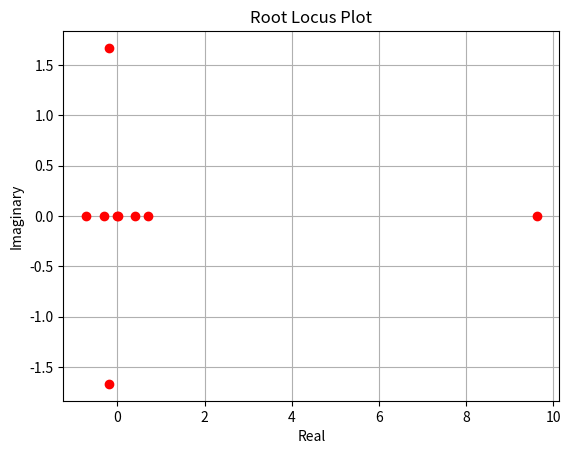

Recreate this plot in Python.
#Library imports
import numpy as np
from numpy.linalg import eig
import matplotlib.pyplot as plt

class Reentry():
    def __init__(self):
        self.m = 500 #[kg]
        self.Ixx = 2
        self.Iyy = 2
        self.Izz = 2
        self.Ixz = 1
        self.S_ref = 1
        self.b_ref = 1
        self.c_ref = 1
        self.V_0 = 1
        self.M_0 = 1
        self.q_bar_0 = 1
        self.D_0 = 1
        self.p_0 = 0
        self.q_0 = 0
        self.r_0 = 0
        self.g_0 = 9.80665
        self.gamma_0 = 1.25  # [deg]
        self.R_0 = 27000  # [km]
        self.gamma_prime_0 = 1
        self.theta_0 = 1
        self.dCD_dCM = 1
        self.dCD_dalpha = 1
        self.dCL_dCM = 1
        self.L_0 = 1
        self.dCL_dAlpha = 1
        self.dCS_dBeta = 1
        self.C_L = 1
        self.dCl_dBeta = 1
        self.dCm_dAlpha = 1
        self.dCm_dM = 1
        self.dCn_dBeta = 1
        self.dCL_dM = 1
        self.alpha_0 = 1
        self.dCl_dDeltaA = 1
        self.dCn_dDeltar = 1
        self.dCn_dDeltaA = 1
        self.dCm_dDeltaE = 1
        self.A_matrix_entries()
        self.B_matrix_entries()
        self.x_matrix_entries()
        self.u_matrix_entries()
        self.state_space_matrices()
        self.eigen_estimation()
        self.eigenvalue_plot()

        #Individual components of State Space Matrix:
    def A_matrix_entries(self):
        self.a_VV = (-1/(self.m*self.V_0))*(self.M_0*self.dCD_dCM*self.q_bar_0*self.S_ref +2*self.D_0)
        self.a_Vgamma = -self.g_0*np.cos(self.gamma_0)
        self.a_VR = 2*(self.g_0/self.R_0)*np.sin(self.gamma_0)
        self.a_Vp = 0
        self.a_Vq = 0
        self.a_Vr = 0
        self.a_Valpha = (-1/self.m)*(self.dCD_dalpha)*self.q_bar_0*self.S_ref
        self.a_Vbeta = 0
        self.a_Vtheta = 0
        #Creating array
        self.a_V = np.array([self.a_VV, self.a_Vgamma, self.a_VR, self.a_Vp, self.a_Vq, self.a_Vr, self.a_Valpha, self.a_Vbeta, self.a_Vtheta])

        self.a_gammaV = (1/self.V_0)*(-self.gamma_prime_0 + 2*(self.V_0/self.R_0)*np.cos(self.gamma_0)) + (self.theta_0/(self.m*(self.V_0**2)))*(self.M_0*self.dCL_dCM*self.q_bar_0*self.S_ref + 2*self.L_0)
        self.a_gammagamma = -((self.V_0/self.R_0)-(self.g_0/self.V_0))*np.sin(self.gamma_0)
        self.a_gammaR = (((2*self.g_0)/self.V_0) - (self.V_0/self.R_0))*(np.cos(self.gamma_0)/self.R_0)
        self.a_gammap = 0
        self.a_gammaq = 0
        self.a_gammar = 0
        self.a_gammaAlpha = (np.cos(self.theta_0)/(self.m*self.V_0))*self.dCL_dAlpha*self.q_bar_0*self.S_ref
        self.a_gammabeta = -(np.sin(self.theta_0)/(self.m*self.V_0))*self.dCS_dBeta*self.q_bar_0*self.S_ref
        self.a_gammatheta = -(self.L_0/(self.m*self.V_0))*np.sin(self.theta_0)
        # Creating array
        self.a_gamma = np.array([self.a_gammaV, self.a_gammagamma, self.a_gammaR, self.a_gammap, self.a_gammaq, self.a_gammar, self.a_gammaAlpha, self.a_gammabeta, self.a_gammatheta])


        self.a_RV = np.sin(self.gamma_0)
        self.a_Rgamma = self.V_0*np.cos(self.gamma_0)
        self.a_RR = 0
        self.a_Rp = 0
        self.a_Rq = 0
        self.a_Rr = 0
        self.a_Ralpha = 0
        self.a_Rbeta = 0
        self.a_Rtheta = 0
        # Creating array
        self.a_R = np.array([self.a_RV, self.a_Rgamma, self.a_RR, self.a_Rp, self.a_Rq, self.a_Rr, self.a_Ralpha, self.a_Rbeta, self.a_Rtheta])


        self.a_pV = 0
        self.a_pgamma = 0
        self.a_pR = 0
        self.a_pp = ((self.Ixx-self.Iyy+self.Izz)/(self.Ixx*self.Izz - self.Ixz*self.Ixz))*self.q_0
        self.a_pq = ((self.Ixx-self.Iyy+self.Izz)/(self.Ixx*self.Izz - self.Ixz*self.Ixz))*self.p_0 + (((self.Iyy-self.Izz)*self.Izz - self.Ixz**2)/(self.Ixx*self.Izz - self.Ixz*self.Ixz))*self.r_0
        self.a_pr = (((self.Iyy-self.Izz)*self.Izz - self.Ixz**2)/(self.Ixx*self.Izz - self.Ixz*self.Ixz))*self.q_0
        self.a_palpha = 0
        self.a_pbeta = (1/self.Ixx)*self.dCl_dBeta*self.q_bar_0*self.S_ref*self.b_ref
        self.a_ptheta = 0
        # Creating array
        self.a_p = np.array([self.a_pV, self.a_pgamma, self.a_pR, self.a_pp, self.a_pq, self.a_pr, self.a_palpha, self.a_pbeta, self.a_ptheta])


        self.a_qV = (self.M_0/(self.Iyy*self.V_0))*self.dCm_dM*self.q_bar_0*self.S_ref*self.c_ref
        self.a_qgamma = 0
        self.a_qR = 0
        self.a_qp = -2*(self.Ixz/self.Iyy)*self.p_0 + ((self.Izz-self.Ixx)/self.Iyy)*self.r_0
        self.a_qq = 0
        self.a_qr = ((self.Izz-self.Ixx)/self.Iyy)*self.p_0 +2*(self.Ixz/self.Iyy)*self.r_0
        self.a_qalpha = (1/self.Iyy)*self.dCm_dAlpha*self.q_bar_0*self.S_ref*self.c_ref
        self.a_qBeta = 0
        self.a_qtheta = 0
        # Creating array
        self.a_q = np.array([self.a_qV, self.a_qgamma, self.a_qR, self.a_qp, self.a_qq, self.a_qr, self.a_qalpha, self.a_qBeta, self.a_qtheta])


        self.a_rV = 0
        self.a_rgamma = 0
        self.a_rR = 0
        self.a_rp = (((self.Ixx-self.Iyy)*self.Ixx - self.Ixz**2)/(self.Ixx*self.Izz - self.Ixz*self.Ixz))*self.q_0
        self.a_rq = (((self.Ixx-self.Iyy)*self.Ixx - self.Ixz**2)/(self.Ixx*self.Izz - self.Ixz*self.Ixz))*self.p_0 + (((-self.Ixx + self.Iyy - self.Izz)*self.Ixz)/(self.Ixx*self.Izz - self.Ixz*self.Ixz))*self.r_0
        self.a_rr = (((-self.Ixx + self.Iyy - self.Izz)*self.Ixz)/(self.Ixx*self.Izz - self.Ixz*self.Ixz))*self.q_0
        self.a_ralpha = 0
        self.a_rbeta = (1/self.Izz)*self.dCn_dBeta*self.q_bar_0*self.S_ref*self.b_ref
        self.a_rtheta = 0
        # Creating array
        self.a_r = np.array([self.a_rV, self.a_rgamma, self.a_rR, self.a_rp, self.a_rq, self.a_rr, self.a_ralpha, self.a_rbeta, self.a_rtheta])


        self.a_alphaV = -(self.g_0/(self.V_0**2))*np.cos(self.gamma_0)*np.cos(self.theta_0) - (1/(self.m*self.V_0))*(self.M_0*self.dCL_dM + self.C_L)*self.q_bar_0*self.S_ref
        self.a_alphagamma = -(self.g_0/self.V_0)*np.sin(self.gamma_0)*np.cos(self.theta_0)
        self.a_alphaR = -(2*self.g_0/(self.R_0*self.V_0))*np.cos(self.gamma_0)*np.cos(self.theta_0)
        self.a_alphap = 0
        self.a_alphaq = 1
        self.a_alphar = 0
        self.a_alphaalpha = (-1/(self.m*self.V_0))*self.dCL_dAlpha*self.q_bar_0*self.S_ref
        self.a_alphabeta = 0
        self.a_alphatheta = (-self.g_0/self.V_0)*np.cos(self.gamma_0)*np.sin(self.theta_0)
        # Creating array
        self.a_alpha = np.array([self.a_alphaV, self.a_alphagamma, self.a_alphaR, self.a_alphap, self.a_alphaq, self.a_alphar, self.a_alphaalpha, self.a_alphabeta, self.a_alphatheta])


        self.a_betaV = (self.g_0/(self.V_0**2))*np.cos(self.gamma_0)*np.sin(self.theta_0)
        self.a_betagamma = (self.g_0/self.V_0)*np.sin(self.gamma_0)*np.sin(self.theta_0)
        self.a_betaR = (2*self.g_0/(self.R_0*self.V_0))*np.cos(self.gamma_0)*np.sin(self.theta_0)
        self.a_betap = np.sin(self.alpha_0)
        self.a_betaq = 0
        self.a_betar = -np.cos(self.alpha_0)
        self.a_betaalpha = 0
        self.a_betabeta = -(1/(self.m*self.V_0))*self.dCS_dBeta*self.q_bar_0*self.S_ref
        self.a_betatheta = -(self.g_0/self.V_0)*np.cos(self.gamma_0)*np.cos(self.theta_0)
        # Creating array
        self.a_beta = np.array([self.a_betaV, self.a_betagamma, self.a_betaR, self.a_betap, self.a_betaq, self.a_betar, self.a_betaalpha, self.a_betabeta, self.a_betatheta])


        self.a_thetaV = ((np.tan(self.gamma_0)*np.sin(self.theta_0))/(self.m*self.V_0**2))*(self.M_0*self.dCL_dM + self.C_L)*self.q_bar_0*self.S_ref
        self.a_thetagamma = (self.L_0/(self.m*self.V_0))*np.sin(self.theta_0)
        self.a_thetaR = 0
        self.a_thetap = -np.cos(self.alpha_0)
        self.a_thetaq = 0
        self.a_thetar = -np.sin(self.alpha_0)
        self.a_thetaalpha = ((np.tan(self.gamma_0)*np.sin(self.theta_0))/(self.m*self.V_0))*self.dCL_dAlpha*self.q_bar_0*self.S_ref
        self.a_thetabeta = ((np.tan(self.gamma_0)*np.cos(self.theta_0))/(self.m*self.V_0))*self.dCS_dBeta*self.q_bar_0*self.S_ref - (self.L_0/(self.m*self.V_0)) + (self.g_0/self.V_0)*np.cos(self.gamma_0)*np.cos(self.theta_0)
        self.a_thetatheta = np.tan(self.gamma_0)*np.cos(self.theta_0)*(self.L_0/(self.m*self.V_0))
        # Creating array
        self.a_theta = np.array([self.a_thetaV, self.a_thetagamma, self.a_thetaR, self.a_thetap, self.a_thetaq, self.a_thetar, self.a_thetaalpha, self.a_thetabeta, self.a_thetatheta])
        self.A = np.transpose(np.array([self.a_V, self.a_gamma, self.a_R, self.a_p, self.a_q, self.a_r, self.a_alpha, self.a_beta, self.a_theta]))
    def x_matrix_entries(self):
        self.Delta_V = 0.5
        self.Delta_gamma = 0.5
        self.Delta_R = 50
        self.Delta_p = 0
        self.Delta_q = 0
        self.Delta_r = 0
        self.Delta_alpha = 0
        self.Delta_beta = 0
        self.Delta_theta = 0.5
        self.x = np.array([self.Delta_V, self.Delta_gamma, self.Delta_R, self.Delta_p, self.Delta_q, self.Delta_r, self.Delta_alpha, self.Delta_beta, self.Delta_theta])

    def B_matrix_entries(self):
        self.b_Ve = 0
        self.b_Va = 0
        self.b_Vr = 0
        self.b_Vx = 0
        self.b_Vy = 0
        self.b_Vz = 0
        # Creating array
        self.b_V = np.array([self.b_Ve, self.b_Va, self.b_Vr, self.b_Vx, self.b_Vy, self.b_Vz])

        self.b_gammae = 0
        self.b_gammaa = 0
        self.b_gammar = 0
        self.b_gammax = 0
        self.b_gammay = 0
        self.b_gammaz = 0
        # Creating array
        self.b_gamma = np.array([self.b_gammae, self.b_gammaa, self.b_gammar, self.b_gammax, self.b_gammay, self.b_gammaz])


        self.b_Re = 0
        self.b_Ra = 0
        self.b_Rr = 0
        self.b_Rx = 0
        self.b_Ry = 0
        self.b_Rz = 0
        # Creating array
        self.b_R = np.array([self.b_Re, self.b_Ra, self.b_Rr, self.b_Rx, self.b_Ry, self.b_Rz])


        self.b_pa = (1/self.Ixx)*self.dCl_dDeltaA*self.q_bar_0*self.S_ref*self.b_ref
        self.b_pe = 0
        self.b_pr = 0
        self.b_px = self.Izz/(self.Ixx*self.Izz - self.Ixz*self.Ixz)
        self.b_py = 0
        self.b_pz = self.Ixz/(self.Ixx*self.Izz - self.Ixz*self.Ixz)
        # Creating array
        self.b_p = np.array([self.b_pe, self.b_pa, self.b_pr, self.b_px, self.b_py, self.b_pz])


        self.b_qe = (1/self.Iyy)*self.dCm_dDeltaE*self.q_bar_0*self.S_ref*self.c_ref
        self.b_qa = 0
        self.b_qr = 0
        self.b_qx = 0
        self.b_qy = 1/self.Iyy
        self.b_qz = 0
        # Creating array
        self.b_q = np.array([self.b_qe, self.b_qa, self.b_qr, self.b_qx, self.b_qy, self.b_qz])


        self.b_re = 0
        self.b_ra = (1/self.Izz)*self.dCn_dDeltaA*self.q_bar_0*self.S_ref*self.b_ref
        self.b_rr = (1/self.Izz)*self.dCn_dDeltar*self.q_bar_0*self.S_ref*self.b_ref
        self.b_rx = self.Ixz/(self.Ixx*self.Izz - self.Ixz*self.Ixz)
        self.b_ry = 0
        self.b_rz = self.Ixx/(self.Ixx*self.Izz - self.Ixz*self.Ixz)
        # Creating array
        self.b_r = np.array([self.b_re, self.b_ra, self.b_rr, self.b_rx, self.b_ry, self.b_rz])


        self.b_alphae = 0
        self.b_alphaa = 0
        self.b_alphar = 0
        self.b_alphax = 0
        self.b_alphay = 0
        self.b_alphaz = 0
        # Creating array
        self.b_alpha = np.array([self.b_alphae, self.b_alphaa, self.b_alphar, self.b_alphax, self.b_alphay, self.b_alphaz])


        self.b_betae = 0
        self.b_betaa = 0
        self.b_betar = 0
        self.b_betax = 0
        self.b_betay = 0
        self.b_betaz = 0
        # Creating array
        self.b_beta = np.array([self.b_betae, self.b_betaa, self.b_betar, self.b_betax, self.b_betay, self.b_betaz])


        self.b_thetae = 0
        self.b_thetaa = 0
        self.b_thetar = 0
        self.b_thetax = 0
        self.b_thetay = 0
        self.b_thetaz = 0
        # Creating array
        self.b_theta = np.array([self.b_thetae, self.b_thetaa, self.b_thetar, self.b_thetax, self.b_thetay, self.b_thetaz])
        self.B = np.array([self.b_V, self.b_gamma, self.b_R, self.b_p, self.b_q, self.b_r, self.b_alpha, self.b_beta, self.b_theta])

    def u_matrix_entries(self):
        self.Delta_deltae = 0
        self.Delta_deltaa = 0
        self.Delta_deltar = 0
        self.Delta_M_Tx = 1000
        self.Delta_M_Ty = 1000
        self.Delta_M_Tz = 1000
        self.u = np.array([self.Delta_deltae, self.Delta_deltaa, self.Delta_deltar, self.Delta_M_Tx, self.Delta_M_Ty, self.Delta_M_Tz])


    def state_space_matrices(self):
        self.x_prime = np.matmul(self.A, self.x) + np.matmul(self.B, self.u)

    def eigen_estimation(self):
        self.eigen_value, self.eigen_vector = eig(self.A)
        self.Period = []
        self.T_half = []
        self.damping_ratio = []
        self.nat_freq = []

        for i in range(len(self.eigen_value)):
            if self.eigen_value[i].imag == 0:
                self.T_half.append(np.log(0.5) / (self.eigen_value[i].real))
                #print(self.T_half)
                self.damping_ratio.append(-1.00)
                #print(self.damping_ratio)
                self.nat_freq.append(self.eigen_value[i].real)
                #print(self.nat_freq)
                self.Period.append(0.00)
            else:
                self.damping_ratio.append(-self.eigen_value[i].real / (np.sqrt(self.eigen_value[i].real ** 2 + self.eigen_value[i].imag ** 2)))
                #print(self.damping_ratio)
                self.nat_freq.append(np.sqrt(self.eigen_value[i].real ** 2 + self.eigen_value[i].imag ** 2))
                #print(self.nat_freq)
                self.Period.append(2*np.pi/(self.eigen_value[i].imag))
                #print(self.Period)
                self.T_half.append(np.log(0.5)/(self.eigen_value[i].real))
                #print(self.T_half)
    def eigenvalue_plot(self):
        x = self.eigen_value.real
        y= self.eigen_value.imag
        plt.plot(x,y,"ro")
        plt.grid(True)
        plt.title("Root Locus Plot")
        plt.xlabel("Real")
        plt.ylabel("Imaginary")
        plt.show()



if __name__ == "__main__":
    print("Hello World")
    test = Reentry()
    #test.eigen_estimation()
    print(test.Period)
    #print(test.eigen_value)
    # print(test.A.shape)
    # print(test.B.shape)

    # print(test.x.shape)
    # print(test.u.shape)
    #print(test.Period)
    #print(test.T_half)
    #print(test.damping_ratio)
    #print(test.nat_freq)
    #print(test.eigen_vector)

